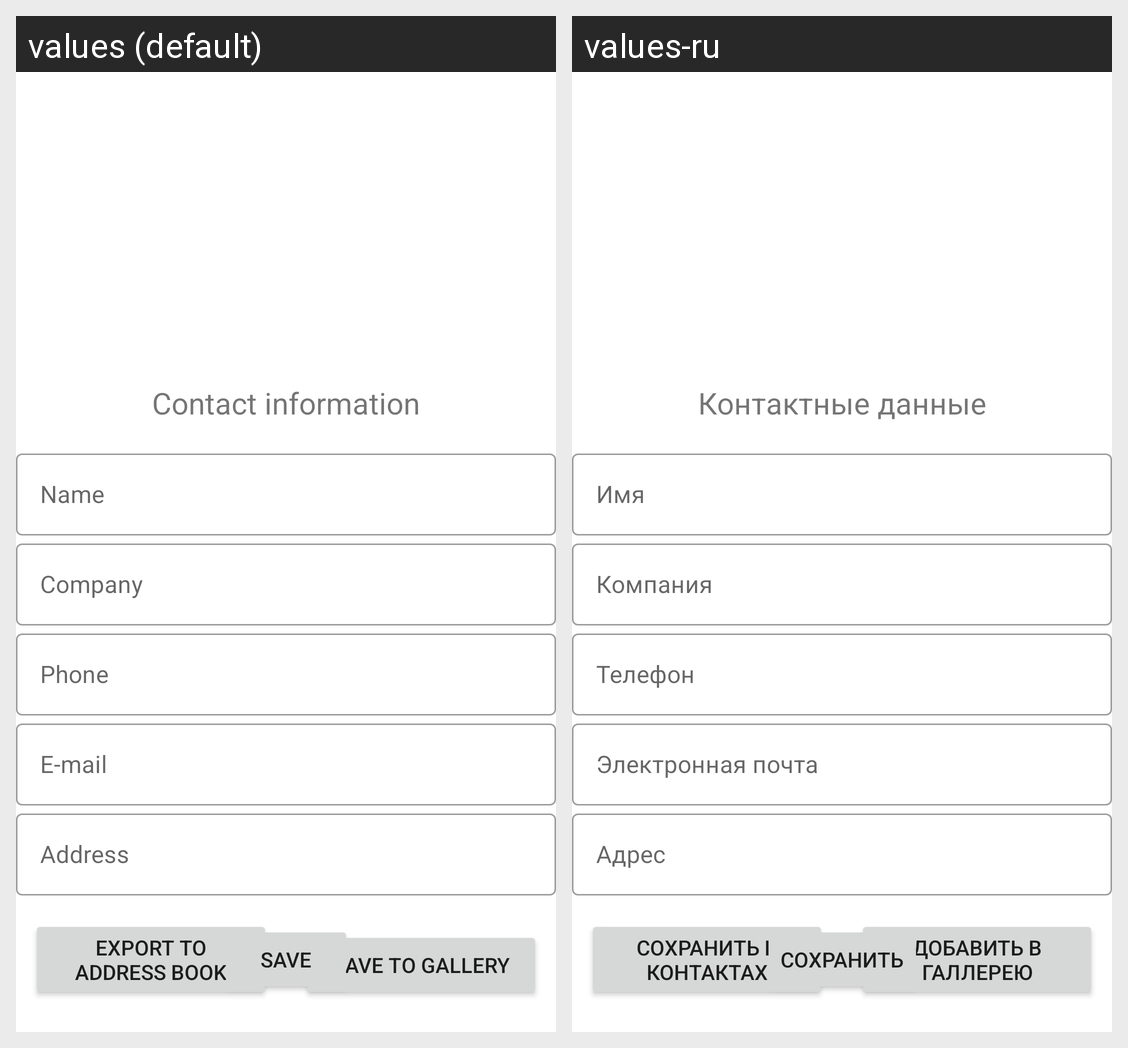

Here is an Android app screen in its default locale and in the app's own translations. Write out the translated-string differences for the strings that appear on this screen.
Android screen res/layout/editing_fragment.xml rendered under 2 locales, left to right: values (default), values-ru. Device: Nexus 5 (rendered at 1080×1920; each locale shown at half size, 540×960, under a caption strip naming it); theme AppTheme.
Strings drawn on this screen, with the default value and each locale's value (text and hints the layout hard-codes, and strings that could not be matched under every locale, appear in the picture but are not listed):

recognized_text_header
  values: Contact information
  values-ru: Контактные данные

contact_name
  values: Name
  values-ru: Имя

contact_organization
  values: Company
  values-ru: Компания

contact_phone
  values: Phone
  values-ru: Телефон

contact_email
  values: E-mail
  values-ru: Электронная почта

contact_address
  values: Address
  values-ru: Адрес

add_contact_button
  values: Export to address book
  values-ru: Сохранить в контактах

save_to_gallery_button
  values: Save to gallery
  values-ru: Добавить в галлерею

save_contact_edit
  values: Save
  values-ru: Сохранить
